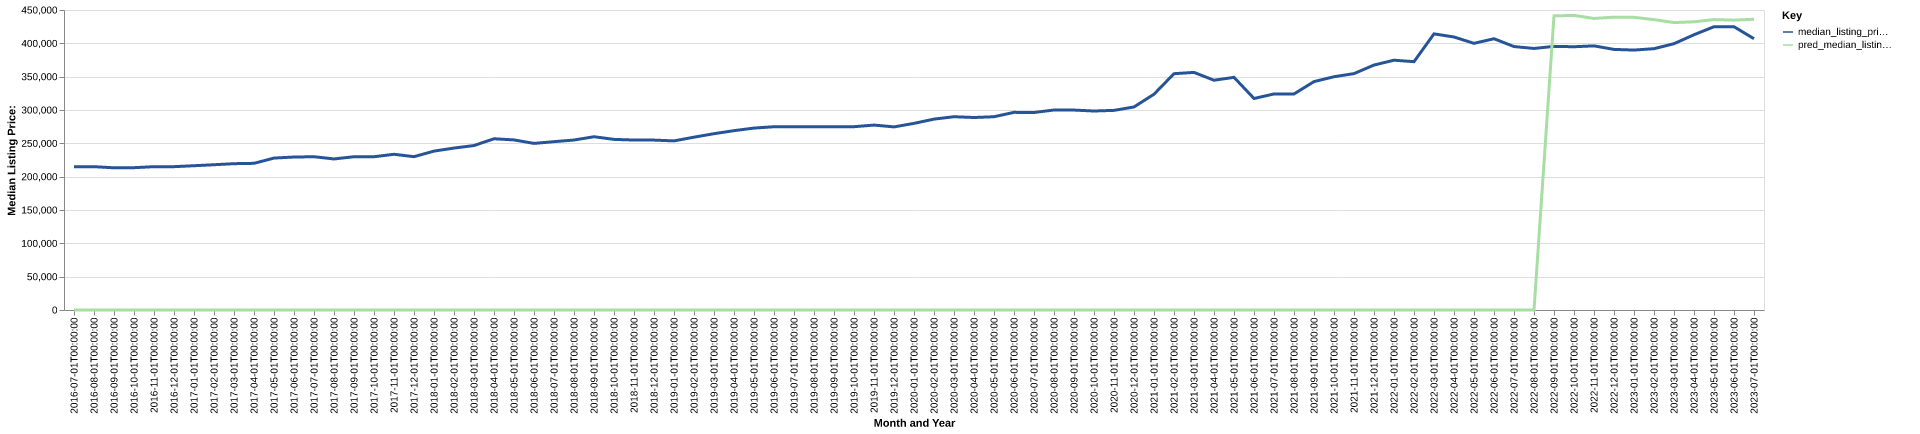

Values plotted in this chart, from the file beside it:
date, time_idx, median_listing_price, thirty_year_interest_rate_five, month, county_name, active_listing_count, median_days_on_market, pred_median_listing_price, month_year
2016-07-01, 0, 215000, 3.72, 7, Huntsville, AL, 3438, 68.0, 0, Jul-2016
2016-08-01, 1, 214975, 3.73, 8, Huntsville, AL, 3384, 74.0, 0, Aug-2016
2016-09-01, 2, 213303, 3.66, 9, Huntsville, AL, 3311, 80.0, 0, Sep-2016
2016-10-01, 3, 213475, 3.64, 10, Huntsville, AL, 3249, 81.0, 0, Oct-2016
2016-11-01, 4, 215000, 3.66, 11, Huntsville, AL, 3173, 85.0, 0, Nov-2016
2016-12-01, 5, 215000, 3.48, 12, Huntsville, AL, 2993, 94.0, 0, Dec-2016
2017-01-01, 6, 216425, 3.45, 1, Huntsville, AL, 2833, 99.0, 0, Jan-2017
2017-02-01, 7, 217900, 3.5, 2, Huntsville, AL, 2792, 95.0, 0, Feb-2017
2017-03-01, 8, 219483, 3.52, 3, Huntsville, AL, 2802, 74.0, 0, Mar-2017
2017-04-01, 9, 220000, 4.03, 4, Huntsville, AL, 2799, 65.0, 0, Apr-2017
2017-05-01, 10, 227899, 4.32, 5, Huntsville, AL, 2831, 63.0, 0, May-2017
2017-06-01, 11, 229450, 4.2, 6, Huntsville, AL, 2872, 64.0, 0, Jun-2017
2017-07-01, 12, 229900, 4.19, 7, Huntsville, AL, 2851, 66.0, 0, Jul-2017
2017-08-01, 13, 226571, 4.3, 8, Huntsville, AL, 2844, 66.0, 0, Aug-2017
2017-09-01, 14, 229900, 4.1, 9, Huntsville, AL, 2721, 69.0, 0, Sep-2017
2017-10-01, 15, 229900, 4.05, 10, Huntsville, AL, 2673, 73.0, 0, Oct-2017
2017-11-01, 16, 233570, 3.94, 11, Huntsville, AL, 2542, 77.0, 0, Nov-2017
2017-12-01, 17, 230000, 4.03, 12, Huntsville, AL, 2390, 82.0, 0, Dec-2017
2018-01-01, 18, 238339, 3.93, 1, Huntsville, AL, 2205, 89.0, 0, Jan-2018
2018-02-01, 19, 242899, 3.83, 2, Huntsville, AL, 2076, 89.0, 0, Feb-2018
2018-03-01, 20, 246700, 3.94, 3, Huntsville, AL, 2064, 71.0, 0, Mar-2018
2018-04-01, 21, 256871, 3.95, 4, Huntsville, AL, 2045, 65.0, 0, Apr-2018
2018-05-01, 22, 255139, 3.99, 5, Huntsville, AL, 2051, 59.0, 0, May-2018
2018-06-01, 23, 249900, 4.15, 6, Huntsville, AL, 2137, 58.0, 0, Jun-2018
2018-07-01, 24, 252500, 4.4, 7, Huntsville, AL, 2121, 61.0, 0, Jul-2018
2018-08-01, 25, 254950, 4.46, 8, Huntsville, AL, 2127, 65.0, 0, Aug-2018
2018-09-01, 26, 259900, 4.58, 9, Huntsville, AL, 2117, 72.0, 0, Sep-2018
2018-10-01, 27, 255950, 4.66, 10, Huntsville, AL, 2087, 77.0, 0, Oct-2018
2018-11-01, 28, 254925, 4.62, 11, Huntsville, AL, 2038, 81.0, 0, Nov-2018
2018-12-01, 29, 254846, 4.54, 12, Huntsville, AL, 1943, 86.0, 0, Dec-2018
2019-01-01, 30, 253668, 4.6, 1, Huntsville, AL, 1782, 92.0, 0, Jan-2019
2019-02-01, 31, 259233, 4.72, 2, Huntsville, AL, 1706, 84.0, 0, Feb-2019
2019-03-01, 32, 264471, 4.9, 3, Huntsville, AL, 1638, 70.0, 0, Mar-2019
2019-04-01, 33, 269021, 4.94, 4, Huntsville, AL, 1551, 52.0, 0, Apr-2019
2019-05-01, 34, 272889, 4.75, 5, Huntsville, AL, 1559, 46.0, 0, May-2019
2019-06-01, 35, 274900, 4.51, 6, Huntsville, AL, 1565, 46.0, 0, Jun-2019
2019-07-01, 36, 275000, 4.41, 7, Huntsville, AL, 1532, 51.0, 0, Jul-2019
2019-08-01, 37, 274973, 4.41, 8, Huntsville, AL, 1513, 51.0, 0, Aug-2019
2019-09-01, 38, 274932, 4.2, 9, Huntsville, AL, 1475, 52.0, 0, Sep-2019
2019-10-01, 39, 274955, 4.14, 10, Huntsville, AL, 1456, 51.0, 0, Oct-2019
2019-11-01, 40, 277390, 3.84, 11, Huntsville, AL, 1357, 57.0, 0, Nov-2019
2019-12-01, 41, 274658, 3.81, 12, Huntsville, AL, 1263, 66.0, 0, Dec-2019
2020-01-01, 42, 279950, 3.75, 1, Huntsville, AL, 1180, 72.0, 0, Jan-2020
2020-02-01, 43, 286331, 3.73, 2, Huntsville, AL, 1076, 59.0, 0, Feb-2020
2020-03-01, 44, 289925, 3.78, 3, Huntsville, AL, 1033, 39.0, 0, Mar-2020
2020-04-01, 45, 288744, 3.75, 4, Huntsville, AL, 1104, 39.0, 0, Apr-2020
2020-05-01, 46, 289900, 3.74, 5, Huntsville, AL, 1261, 37.0, 0, May-2020
2020-06-01, 47, 296456, 3.72, 6, Huntsville, AL, 1162, 43.0, 0, Jun-2020
2020-07-01, 48, 296250, 3.49, 7, Huntsville, AL, 1109, 45.0, 0, Jul-2020
2020-08-01, 49, 300000, 3.65, 8, Huntsville, AL, 1067, 43.0, 0, Aug-2020
2020-09-01, 50, 299900, 3.33, 9, Huntsville, AL, 1029, 39.0, 0, Sep-2020
2020-10-01, 51, 298473, 3.28, 10, Huntsville, AL, 1017, 40.0, 0, Oct-2020
2020-11-01, 52, 299450, 3.21, 11, Huntsville, AL, 980.0, 42.0, 0, Nov-2020
2020-12-01, 53, 304549, 3.07, 12, Huntsville, AL, 967.0, 46.0, 0, Dec-2020
2021-01-01, 54, 323700, 2.99, 1, Huntsville, AL, 834.0, 50.0, 0, Jan-2021
2021-02-01, 55, 354450, 2.93, 2, Huntsville, AL, 656.0, 48.0, 0, Feb-2021
2021-03-01, 56, 356399, 2.88, 3, Huntsville, AL, 575.0, 33.0, 0, Mar-2021
2021-04-01, 57, 344650, 2.84, 4, Huntsville, AL, 518.0, 25.0, 0, Apr-2021
2021-05-01, 58, 349000, 2.71, 5, Huntsville, AL, 499.0, 17.0, 0, May-2021
2021-06-01, 59, 317250, 2.79, 6, Huntsville, AL, 386.0, 8.0, 0, Jun-2021
... 25 more rows
